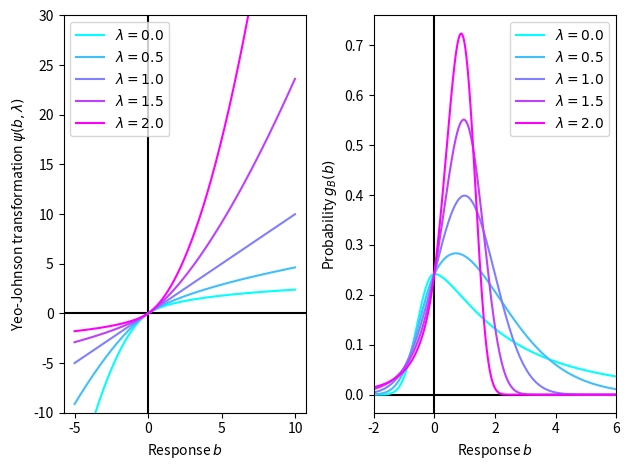

Write the Python code that produced this figure.
#! /usr/bin/env python2.7
'''
A small program to plot the Yeo-Johnson transformation [1] and the corresponding
probability density function.

[1] I.-K. Yeo and R. A. Johnson, "A new family of power transformations to improve
normality or symmetry," Biometrika, vol. 87, no. 4, pp. 954–959, Dec. 2000.

@author:     Alexander Schmidt-Richberg
@copyright:  2014 Imperial College London. All rights reserved.
@contact:    a.schmidt-richberg@imperial.ac.uk
'''
import numpy as np
import matplotlib.pyplot as plt
import matplotlib.colors as colors
import matplotlib.cm as cmx


def main():
    lambdas = [0.0, 0.5, 1.0, 1.5, 2.0]
    mu = 1
    sigma = 1

    plt.subplot(1, 2, 1)
    # plt.xlim(-2, 6)
    plt.ylim(-10, 30)
    plt.xlabel('Response $b$')
    plt.ylabel('Yeo-Johnson transformation $\psi(b,\lambda)$')
    plt.axhline(0, color='k')
    plt.axvline(0, color='k')
    Y = np.arange(-5, 10, 0.01)
    plot(Y, yeojohnson, lambdas, mu, sigma)
    plt.legend()

    plt.subplot(1, 2, 2)
    plt.xlim(-2, 6)
    # plt.ylim(-0.01, 1)
    plt.xlabel('Response $b$')
    plt.ylabel('Probability $g_B(b)$')
    plt.axhline(0, color='k')
    plt.axvline(0, color='k')
    Y = np.arange(-5, 10, 0.01)
    plot(Y, yeojohnson_density, lambdas, mu, sigma)
    plt.legend()

    plt.tight_layout()
    plt.show()


def yeojohnson(y, lmbda, mu, sigma):
    ymu = float(y) / mu
    if ymu < 0:
        if lmbda == 2:
            return -np.log(-ymu + 1) / sigma
        else:
            return -(np.power(-ymu + 1, 2 - lmbda) - 1) / ((2 - lmbda) * sigma)
    else:
        if lmbda == 0:
            return np.log(ymu + 1) / sigma
        else:
            return (np.power(ymu + 1, lmbda) - 1) / (lmbda * sigma)


def yeojohnson_inv(phi, lmbda, mu, sigma):
    if phi < 0:
        if lmbda == 2:
            return mu * (1 - np.exp(-phi * sigma))
        else:
            return mu * (1 - np.power(-(2 - lmbda) * sigma * phi + 1, 1 / ((2 - lmbda) * sigma)))
    else:
        if lmbda == 0:
            return mu * (np.exp(phi * sigma) - 1)
        else:
            return mu * (np.power(phi * sigma * lmbda + 1, 1 / (lmbda * sigma)) - 1)


def std_normal_dist(x):
    return np.exp(-0.5 * np.square(x)) / np.sqrt(2 * np.pi)


def yeojohnson_density(y, lmbda, mu, sigma):
    return (1 / sigma) * \
        std_normal_dist((yeojohnson(y, lmbda, 1, 1) - mu) / sigma) * \
        np.power(np.abs(y) + 1, np.sign(y) * (lmbda - 1))


def boxcox(y, lmbda, mu, sigma):
    ymu = float(y) / mu
    if lmbda == 0:
        return np.log(ymu) / sigma
    else:
        return (np.power(ymu, lmbda) - 1) / (lmbda * sigma)


def plot(X, transformation, lambdas, mu, sigma):
    yjn_cmap = cmx.ScalarMappable(
        norm=colors.Normalize(vmin=np.min(lambdas), vmax=np.max(lambdas)),
        cmap=plt.get_cmap('cool'))

    for lmbda in lambdas:
        Y = [transformation(x, lmbda, mu, sigma) for x in X]
        plt.plot(X, Y, label='$\lambda=' + str(lmbda) + '$', color=yjn_cmap.to_rgba(lmbda))

if __name__ == "__main__":
    main()
